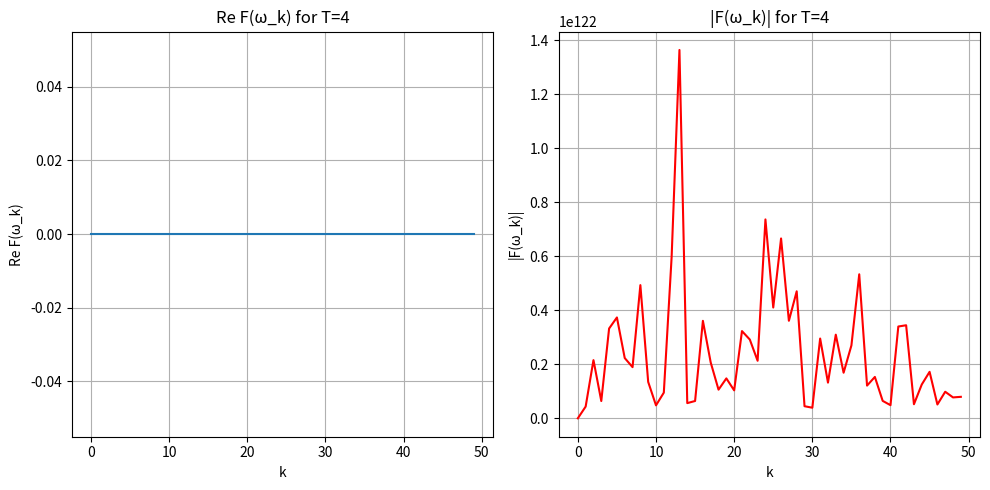
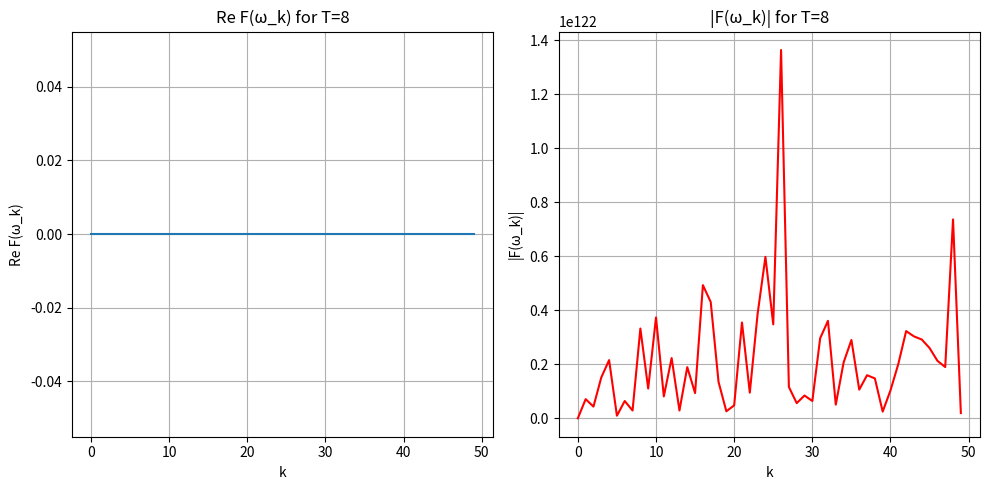
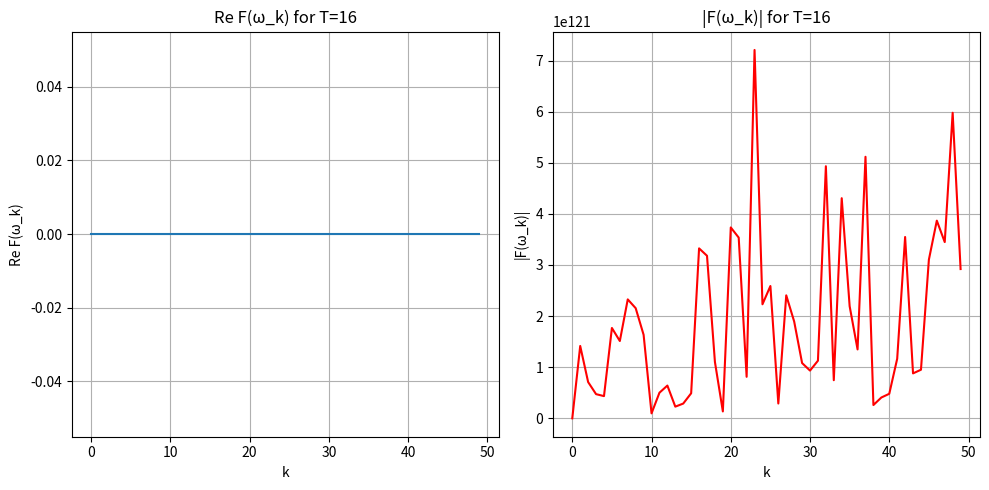
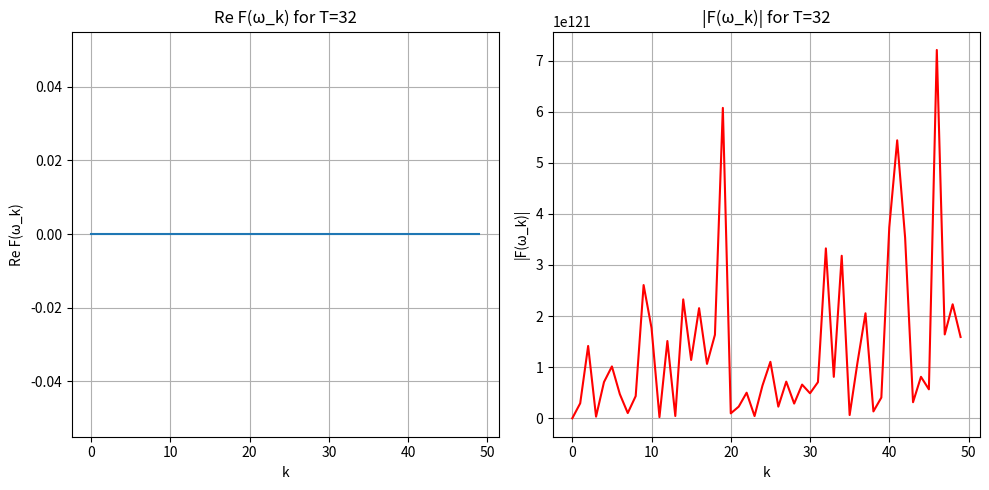
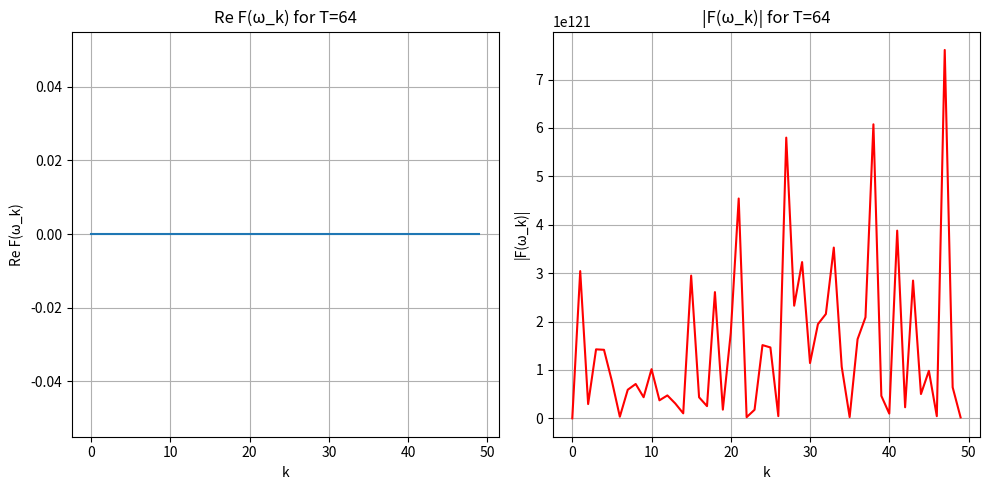
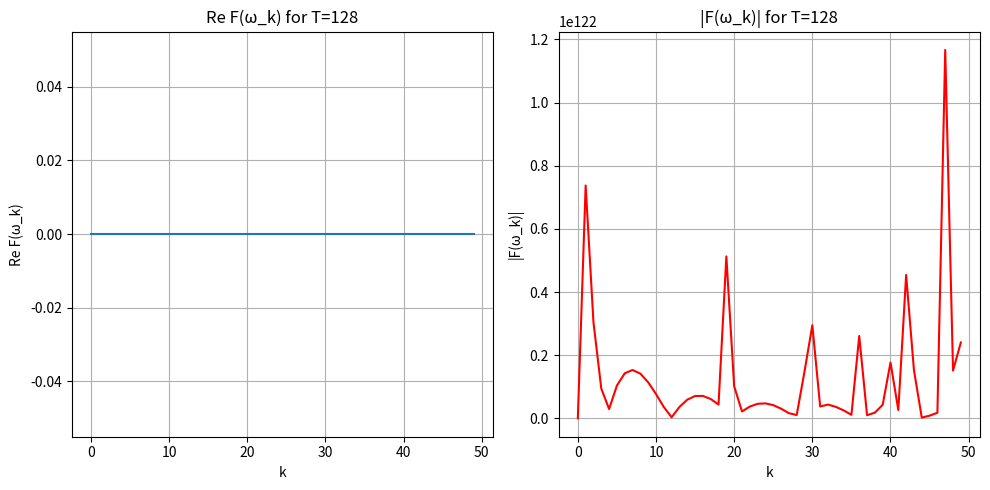

Here is the Python script that generated these plots, in order:
import numpy as np
import matplotlib.pyplot as plt
from scipy.integrate import quad

# Функція f(t) для n = 18 (f(t) = t^(2*n+1), тому t^37
def f(t):
    return t ** 37

# Обчислення k-го члена інтегралу Фур'є для n = 18
def fourier_transform(k, T, N):
    omega_k = 2 * np.pi * k / T
    re_F, _ = quad(lambda t: f(t) * np.cos(omega_k * t), -N, N)  # Дійсна частина
    im_F, _ = quad(lambda t: f(t) * np.sin(omega_k * t), -N, N)  # Уявна частина
    return re_F, im_F

# Спектр амплітуд
def amplitude_spectrum(re_F, im_F):
    return np.sqrt(re_F ** 2 + im_F ** 2)

# Побудова графіків
def plot_spectrum(T, N, k_max):
    re_F_list = []
    amp_F_list = []

    for k in range(k_max):
        re_F, im_F = fourier_transform(k, T, N)
        re_F_list.append(re_F)
        amp_F_list.append(amplitude_spectrum(re_F, im_F))

    k_values = np.arange(k_max)

    plt.figure(figsize=(10, 5))

    # Графік дійсної частини
    plt.subplot(1, 2, 1)
    plt.plot(k_values, re_F_list, label='Re F(ω_k)')
    plt.xlabel('k')
    plt.ylabel('Re F(ω_k)')
    plt.title(f'Re F(ω_k) for T={T}')
    plt.grid(True)

    # Графік амплітуди
    plt.subplot(1, 2, 2)
    plt.plot(k_values, amp_F_list, label='|F(ω_k)|', color='r')
    plt.xlabel('k')
    plt.ylabel('|F(ω_k)|')
    plt.title(f'|F(ω_k)| for T={T}')
    plt.grid(True)

    plt.tight_layout()
    plt.show()

# Основна функція
def main():
    N = 100*18  # Вибираємо значення N
    T_values = [4, 8, 16, 32, 64, 128]  # Різні значення T
    k_max = 50  # Кількість гармонік

    for T in T_values:
        print(f"Побудова спектрів для T = {T}")
        plot_spectrum(T, N, k_max)  # Для f(t) = t^37


if __name__ == '__main__':
    main()
